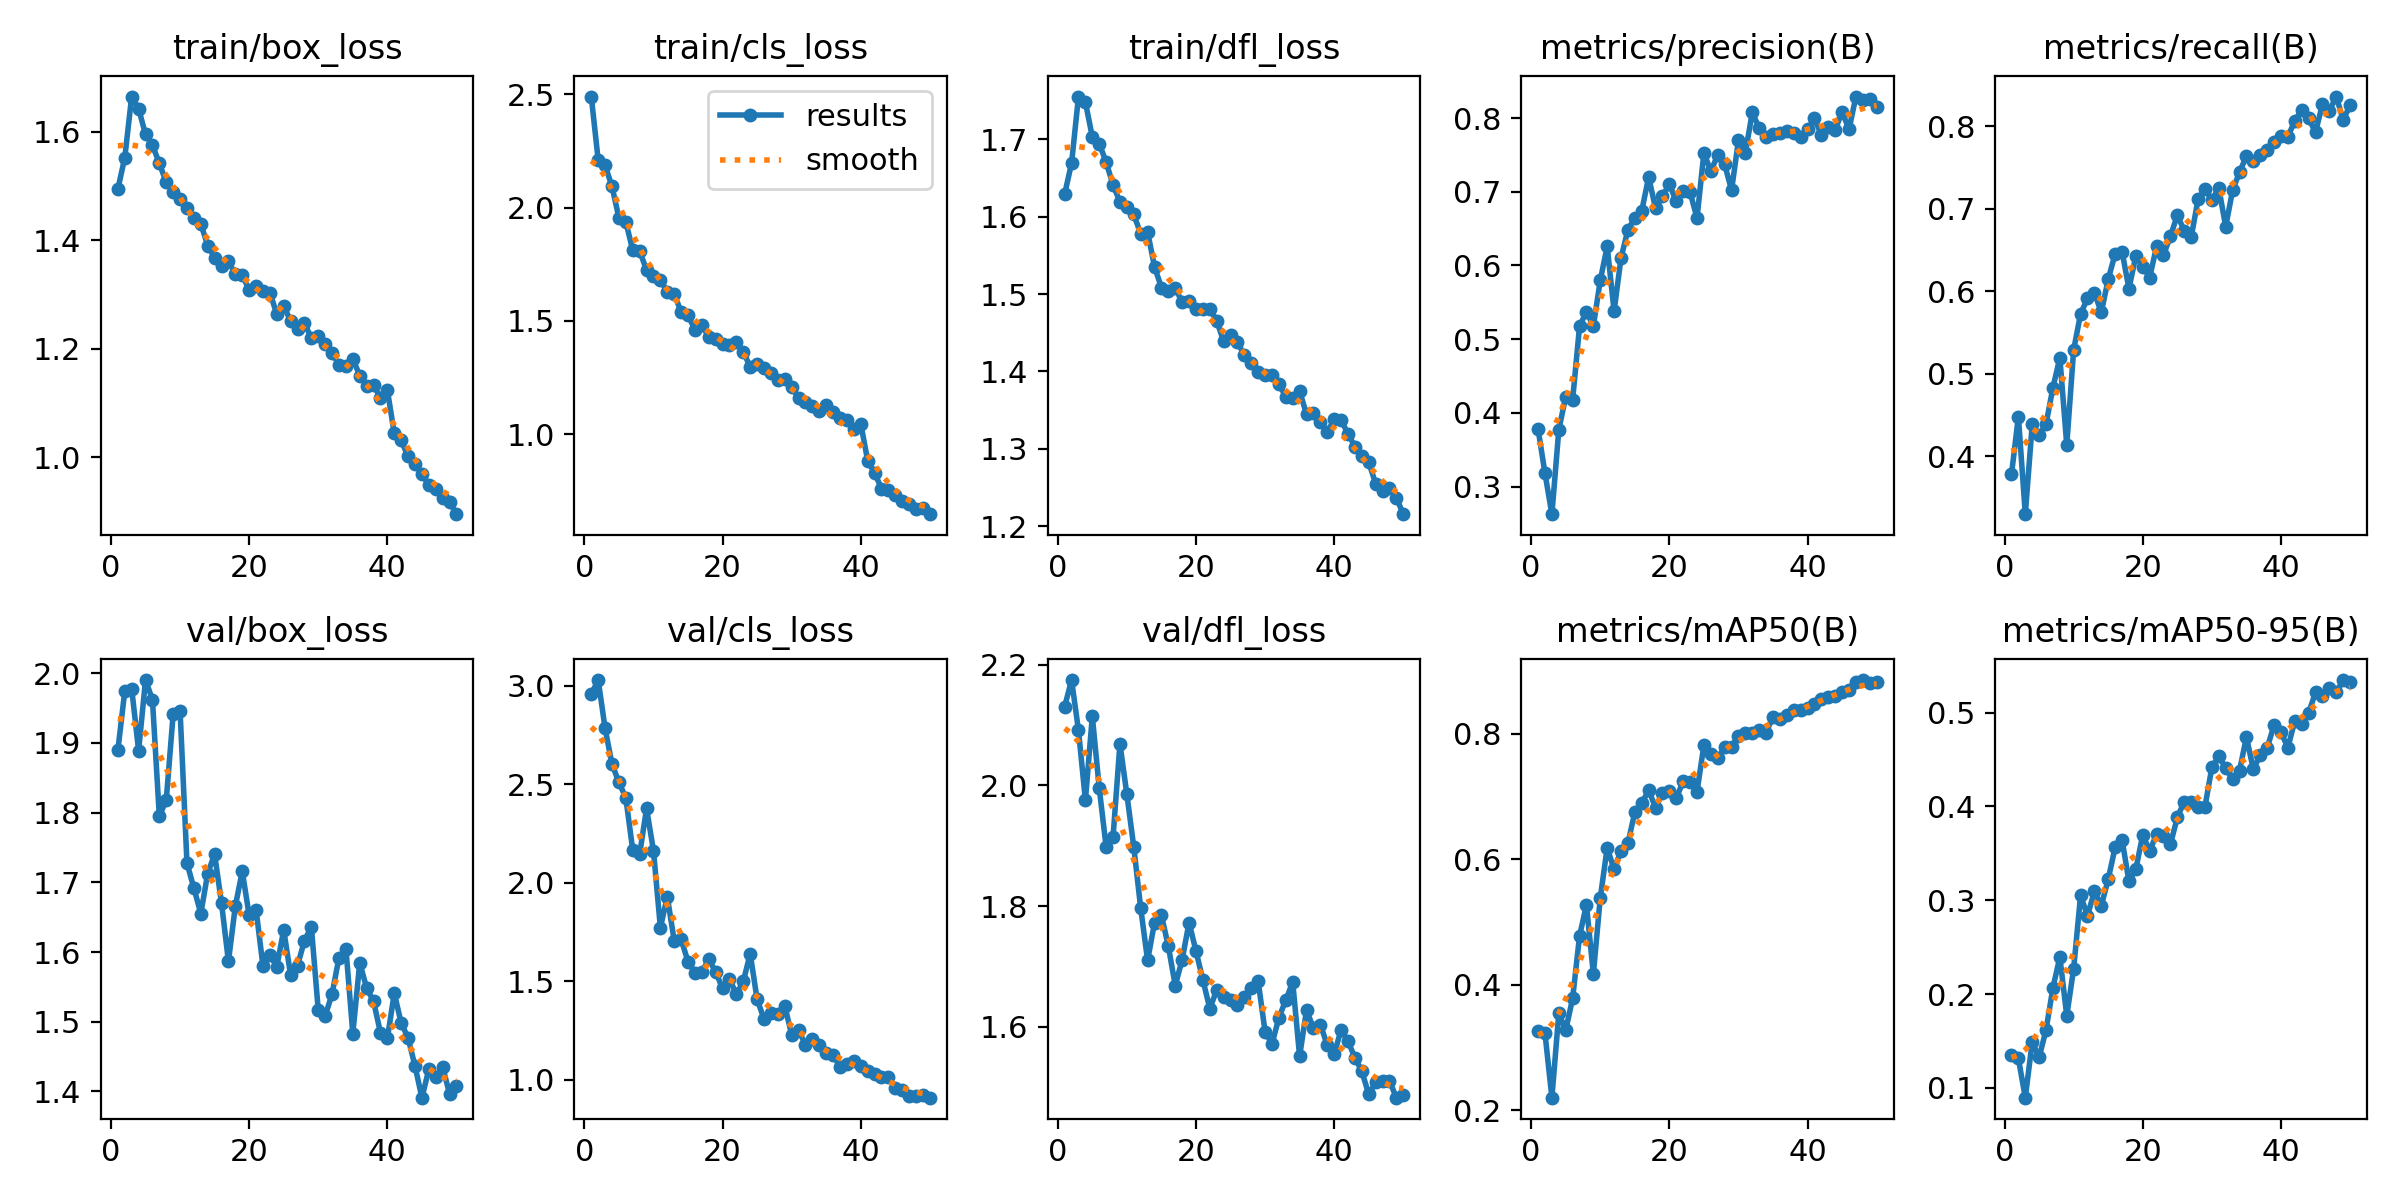

Data behind this chart, as committed beside it:
epoch, train/box_loss, train/cls_loss, train/dfl_loss, metrics/precision(B), metrics/recall(B), metrics/mAP50(B), metrics/mAP50-95(B), val/box_loss, val/cls_loss, val/dfl_loss, lr/pg0, lr/pg1, lr/pg2
1, 1.494, 2.49, 1.629, 0.378, 0.3777, 0.3256, 0.1346, 1.89, 2.957, 2.131, 0.0005519, 0.0005519, 0.0005519
2, 1.552, 2.21, 1.669, 0.3179, 0.4479, 0.3224, 0.1315, 1.974, 3.029, 2.175, 0.001086, 0.001086, 0.001086
3, 1.665, 2.186, 1.755, 0.2625, 0.3296, 0.2199, 0.08968, 1.978, 2.783, 2.091, 0.001597, 0.001597, 0.001597
4, 1.643, 2.093, 1.748, 0.377, 0.4383, 0.3544, 0.1489, 1.889, 2.602, 1.975, 0.001568, 0.001568, 0.001568
5, 1.595, 1.955, 1.703, 0.4219, 0.4254, 0.3275, 0.1326, 1.99, 2.509, 2.115, 0.001568, 0.001568, 0.001568
6, 1.575, 1.937, 1.694, 0.4177, 0.4387, 0.3781, 0.1618, 1.962, 2.43, 1.996, 0.001535, 0.001535, 0.001535
7, 1.542, 1.812, 1.671, 0.5173, 0.4829, 0.4773, 0.2068, 1.795, 2.165, 1.898, 0.001502, 0.001502, 0.001502
8, 1.507, 1.808, 1.641, 0.5374, 0.5192, 0.5273, 0.2394, 1.818, 2.143, 1.915, 0.001469, 0.001469, 0.001469
9, 1.488, 1.724, 1.619, 0.5176, 0.4136, 0.4169, 0.1769, 1.941, 2.377, 2.069, 0.001436, 0.001436, 0.001436
10, 1.477, 1.699, 1.612, 0.5798, 0.5288, 0.5383, 0.2272, 1.946, 2.163, 1.985, 0.001403, 0.001403, 0.001403
11, 1.46, 1.683, 1.603, 0.6258, 0.5723, 0.6179, 0.3052, 1.728, 1.771, 1.898, 0.00137, 0.00137, 0.00137
12, 1.441, 1.628, 1.578, 0.5381, 0.5911, 0.584, 0.2835, 1.692, 1.929, 1.797, 0.001337, 0.001337, 0.001337
13, 1.431, 1.619, 1.58, 0.6099, 0.5979, 0.6131, 0.3095, 1.655, 1.706, 1.71, 0.001304, 0.001304, 0.001304
14, 1.39, 1.54, 1.535, 0.6485, 0.5742, 0.6254, 0.2941, 1.713, 1.713, 1.772, 0.001271, 0.001271, 0.001271
15, 1.368, 1.525, 1.508, 0.6645, 0.6143, 0.6748, 0.3225, 1.74, 1.599, 1.785, 0.001238, 0.001238, 0.001238
16, 1.352, 1.461, 1.504, 0.674, 0.6452, 0.6891, 0.3563, 1.67, 1.542, 1.734, 0.001205, 0.001205, 0.001205
17, 1.362, 1.48, 1.508, 0.7199, 0.6479, 0.7096, 0.3647, 1.587, 1.544, 1.669, 0.001172, 0.001172, 0.001172
18, 1.337, 1.431, 1.489, 0.6778, 0.603, 0.6821, 0.3201, 1.666, 1.611, 1.711, 0.001139, 0.001139, 0.001139
19, 1.336, 1.42, 1.492, 0.694, 0.6426, 0.7061, 0.3332, 1.716, 1.546, 1.773, 0.001106, 0.001106, 0.001106
20, 1.308, 1.397, 1.48, 0.7104, 0.6296, 0.7081, 0.3698, 1.653, 1.463, 1.726, 0.001073, 0.001073, 0.001073
21, 1.316, 1.396, 1.481, 0.6868, 0.6163, 0.6975, 0.3523, 1.661, 1.51, 1.678, 0.00104, 0.00104, 0.00104
22, 1.307, 1.408, 1.481, 0.7016, 0.6544, 0.7238, 0.3708, 1.58, 1.434, 1.63, 0.001007, 0.001007, 0.001007
23, 1.304, 1.365, 1.465, 0.6993, 0.6438, 0.7234, 0.3681, 1.596, 1.498, 1.661, 0.0009739, 0.0009739, 0.0009739
24, 1.264, 1.296, 1.439, 0.6644, 0.6663, 0.7075, 0.3596, 1.579, 1.639, 1.65, 0.0009409, 0.0009409, 0.0009409
25, 1.278, 1.31, 1.446, 0.753, 0.6919, 0.7816, 0.3883, 1.632, 1.407, 1.645, 0.0009078, 0.0009078, 0.0009078
26, 1.252, 1.292, 1.438, 0.7278, 0.6732, 0.7672, 0.4052, 1.567, 1.308, 1.635, 0.0008748, 0.0008748, 0.0008748
27, 1.237, 1.271, 1.421, 0.7502, 0.665, 0.7607, 0.4047, 1.581, 1.338, 1.65, 0.0008418, 0.0008418, 0.0008418
28, 1.248, 1.24, 1.411, 0.7373, 0.7112, 0.7781, 0.3991, 1.617, 1.331, 1.665, 0.0008088, 0.0008088, 0.0008088
29, 1.219, 1.243, 1.399, 0.7022, 0.7235, 0.7794, 0.3996, 1.636, 1.374, 1.675, 0.0007758, 0.0007758, 0.0007758
30, 1.223, 1.208, 1.395, 0.7701, 0.7103, 0.7956, 0.4416, 1.516, 1.227, 1.592, 0.0007428, 0.0007428, 0.0007428
31, 1.208, 1.16, 1.396, 0.7531, 0.7249, 0.8013, 0.4532, 1.508, 1.249, 1.571, 0.0007098, 0.0007098, 0.0007098
32, 1.193, 1.144, 1.383, 0.8077, 0.6782, 0.8002, 0.441, 1.54, 1.177, 1.615, 0.0006768, 0.0006768, 0.0006768
33, 1.17, 1.124, 1.367, 0.7864, 0.722, 0.8059, 0.4288, 1.592, 1.204, 1.644, 0.0006438, 0.0006438, 0.0006438
34, 1.168, 1.103, 1.366, 0.7748, 0.7441, 0.8016, 0.4381, 1.605, 1.178, 1.674, 0.0006108, 0.0006108, 0.0006108
35, 1.181, 1.128, 1.375, 0.7789, 0.7635, 0.8269, 0.4738, 1.483, 1.134, 1.551, 0.0005778, 0.0005778, 0.0005778
36, 1.151, 1.097, 1.345, 0.78, 0.7574, 0.8225, 0.4396, 1.585, 1.123, 1.628, 0.0005448, 0.0005448, 0.0005448
37, 1.132, 1.071, 1.346, 0.7824, 0.7648, 0.8299, 0.4547, 1.548, 1.064, 1.598, 0.0005118, 0.0005118, 0.0005118
38, 1.133, 1.065, 1.334, 0.7799, 0.7715, 0.8377, 0.4623, 1.529, 1.077, 1.604, 0.0004788, 0.0004788, 0.0004788
39, 1.109, 1.023, 1.321, 0.7744, 0.7803, 0.8384, 0.4865, 1.484, 1.096, 1.57, 0.0004458, 0.0004458, 0.0004458
40, 1.124, 1.047, 1.338, 0.7847, 0.7878, 0.8402, 0.4789, 1.476, 1.067, 1.554, 0.0004127, 0.0004127, 0.0004127
41, 1.044, 0.8838, 1.337, 0.7997, 0.7873, 0.8476, 0.4627, 1.541, 1.045, 1.595, 0.0003797, 0.0003797, 0.0003797
42, 1.031, 0.8293, 1.32, 0.7773, 0.806, 0.8549, 0.491, 1.498, 1.026, 1.576, 0.0003467, 0.0003467, 0.0003467
43, 1.001, 0.7608, 1.303, 0.7882, 0.8198, 0.859, 0.4881, 1.477, 1.011, 1.549, 0.0003137, 0.0003137, 0.0003137
44, 0.9881, 0.7549, 1.291, 0.7843, 0.8092, 0.8602, 0.4997, 1.436, 1.012, 1.526, 0.0002807, 0.0002807, 0.0002807
45, 0.9695, 0.7338, 1.283, 0.8083, 0.7927, 0.8659, 0.5215, 1.391, 0.9569, 1.488, 0.0002477, 0.0002477, 0.0002477
46, 0.9484, 0.7045, 1.255, 0.7848, 0.8262, 0.8687, 0.5178, 1.432, 0.9486, 1.508, 0.0002147, 0.0002147, 0.0002147
47, 0.9414, 0.6911, 1.245, 0.8293, 0.8187, 0.882, 0.5257, 1.42, 0.9176, 1.51, 0.0001817, 0.0001817, 0.0001817
48, 0.9249, 0.6692, 1.249, 0.8245, 0.8358, 0.8853, 0.5214, 1.435, 0.9149, 1.511, 0.0001487, 0.0001487, 0.0001487
49, 0.918, 0.6731, 1.237, 0.8261, 0.8076, 0.8806, 0.5346, 1.397, 0.9236, 1.483, 0.0001157, 0.0001157, 0.0001157
50, 0.8951, 0.6477, 1.216, 0.8157, 0.825, 0.8829, 0.5324, 1.408, 0.9077, 1.487, 8.2683e-05, 8.2683e-05, 8.2683e-05
